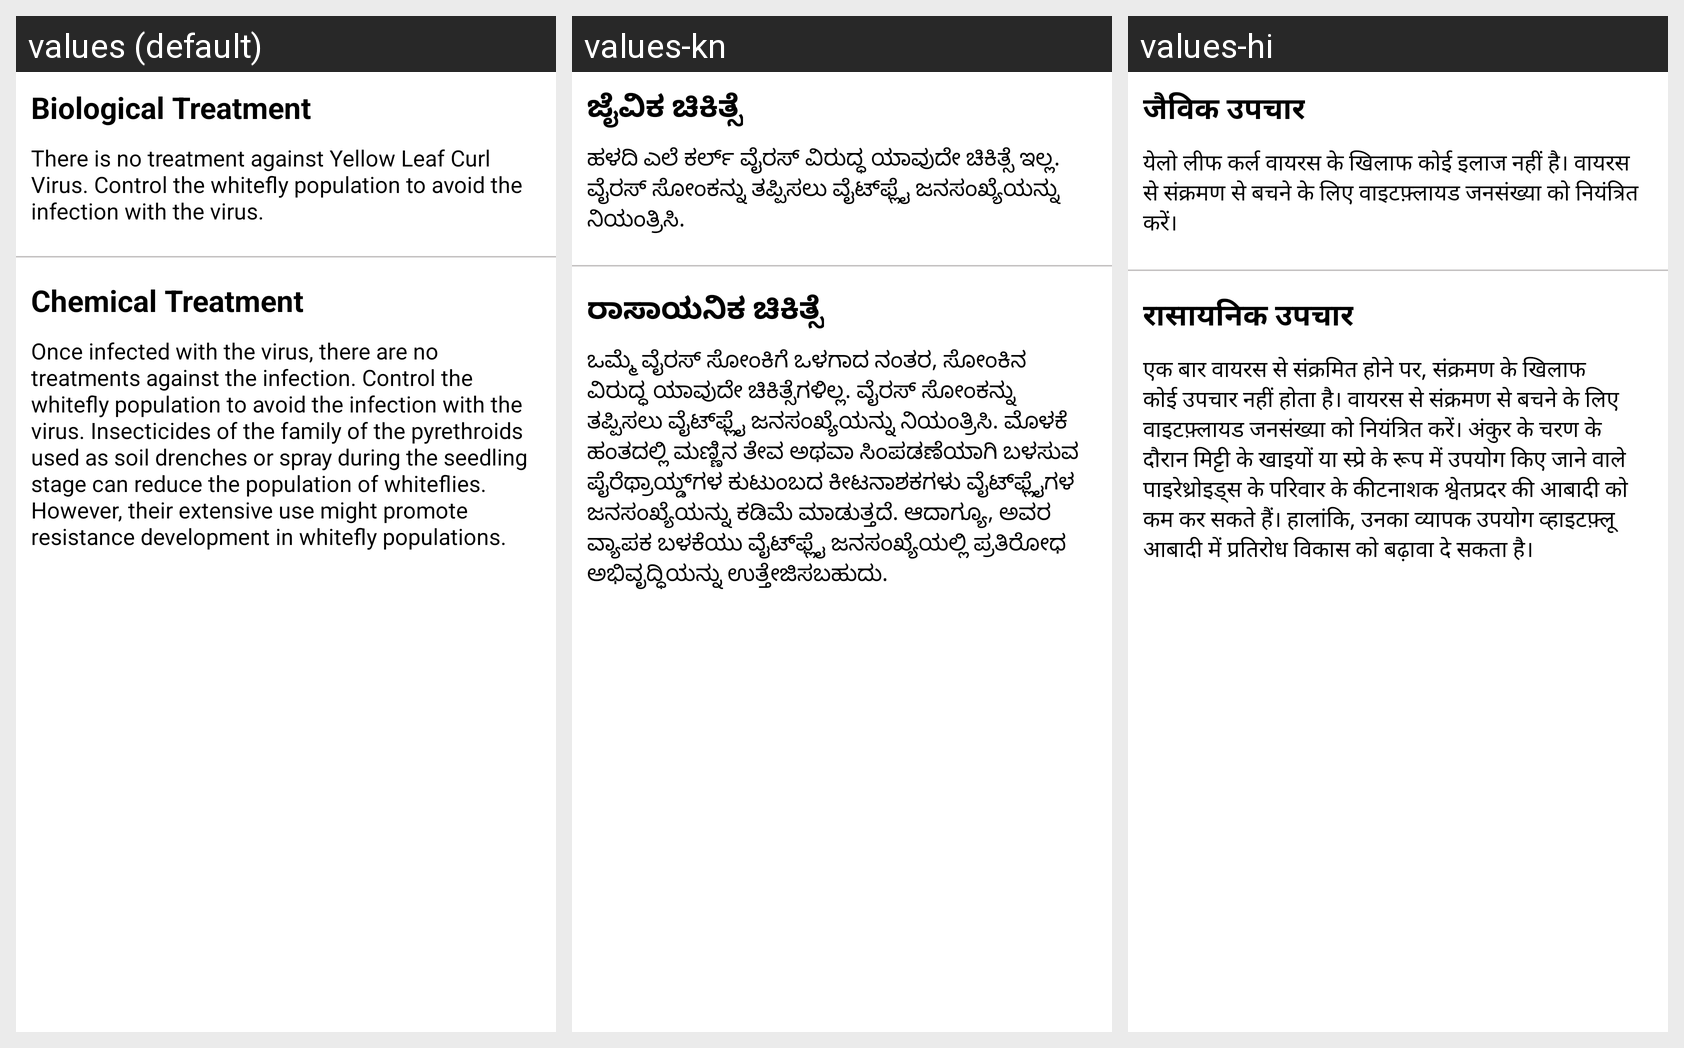

The same Android screen rendered under several of its app's locales, left to right. List the strings drawn on it with the default value and each locale's translation.
Android screen res/layout/yellow_curlvirus_treat_fragment.xml rendered under 3 locales, left to right: values (default), values-kn, values-hi. Device: Nexus 5 (rendered at 1080×1920; each locale shown at half size, 540×960, under a caption strip naming it); theme Theme.LeafDetectionApp.
Strings drawn on this screen, with the default value and each locale's value (text and hints the layout hard-codes, and strings that could not be matched under every locale, appear in the picture but are not listed):

biological_treatment
  values: Biological Treatment
  values-kn: ಜೈವಿಕ ಚಿಕಿತ್ಸೆ
  values-hi: जैविक उपचार

yellow_curl_virus_biological_treatment
  values: There is no treatment against Yellow Leaf Curl Virus. Control the whitefly population to avoid the infection with the virus.
  values-kn: ಹಳದಿ ಎಲೆ ಕರ್ಲ್ ವೈರಸ್ ವಿರುದ್ಧ ಯಾವುದೇ ಚಿಕಿತ್ಸೆ ಇಲ್ಲ. ವೈರಸ್ ಸೋಂಕನ್ನು ತಪ್ಪಿಸಲು ವೈಟ್‌ಫ್ಲೈ ಜನಸಂಖ್ಯೆಯನ್ನು ನಿಯಂತ್ರಿಸಿ.
  values-hi: येलो लीफ कर्ल वायरस के खिलाफ कोई इलाज नहीं है। वायरस से संक्रमण से बचने के लिए वाइटफ़्लायड जनसंख्या को नियंत्रित करें।

chemical_treatment
  values: Chemical Treatment
  values-kn: ರಾಸಾಯನಿಕ ಚಿಕಿತ್ಸೆ
  values-hi: रासायनिक उपचार

yellow_curl_virus_chemical_treatment
  values: Once infected with the virus, there are no treatments against the infection. Control the whitefly population to avoid the infection with the virus. Insecticides of the family of the pyrethroids used as soil drenches or spray during the seedling stage can reduce the population of whiteflies. However, their extensive use might promote resistance development in whitefly populations.
  values-kn: ಒಮ್ಮೆ ವೈರಸ್ ಸೋಂಕಿಗೆ ಒಳಗಾದ ನಂತರ, ಸೋಂಕಿನ ವಿರುದ್ಧ ಯಾವುದೇ ಚಿಕಿತ್ಸೆಗಳಿಲ್ಲ. ವೈರಸ್ ಸೋಂಕನ್ನು ತಪ್ಪಿಸಲು ವೈಟ್‌ಫ್ಲೈ ಜನಸಂಖ್ಯೆಯನ್ನು ನಿಯಂತ್ರಿಸಿ. ಮೊಳಕೆ ಹಂತದಲ್ಲಿ ಮಣ್ಣಿನ ತೇವ ಅಥವಾ ಸಿಂಪಡಣೆಯಾಗಿ ಬಳಸುವ ಪೈರೆಥ್ರಾಯ್ಡ್‌ಗಳ ಕುಟುಂಬದ ಕೀಟನಾಶಕಗಳು ವೈಟ್‌ಫ್ಲೈಗಳ ಜನಸಂಖ್ಯೆಯನ್ನು ಕಡಿಮೆ ಮಾಡುತ್ತದೆ. ಆದಾಗ್ಯೂ, ಅವರ ವ್ಯಾಪಕ ಬಳಕೆಯು ವೈಟ್‌ಫ್ಲೈ ಜನಸಂಖ್ಯೆಯಲ್ಲಿ ಪ್ರತಿರೋಧ ಅಭಿವೃದ್ಧಿಯನ್ನು ಉತ್ತೇಜಿಸಬಹುದು.
  values-hi: एक बार वायरस से संक्रमित होने पर, संक्रमण के खिलाफ कोई उपचार नहीं होता है। वायरस से संक्रमण से बचने के लिए वाइटफ़्लायड जनसंख्या को नियंत्रित करें। अंकुर के चरण के दौरान मिट्टी के खाइयों या स्प्रे के रूप में उपयोग किए जाने वाले पाइरेथ्रोइड्स के परिवार के कीटनाशक श्वेतप्रदर की आबादी को कम कर सकते हैं। हालांकि, उनका व्यापक उपयोग व्हाइटफ़्लू आबादी में प्रतिरोध विकास को बढ़ावा दे सकता है।
